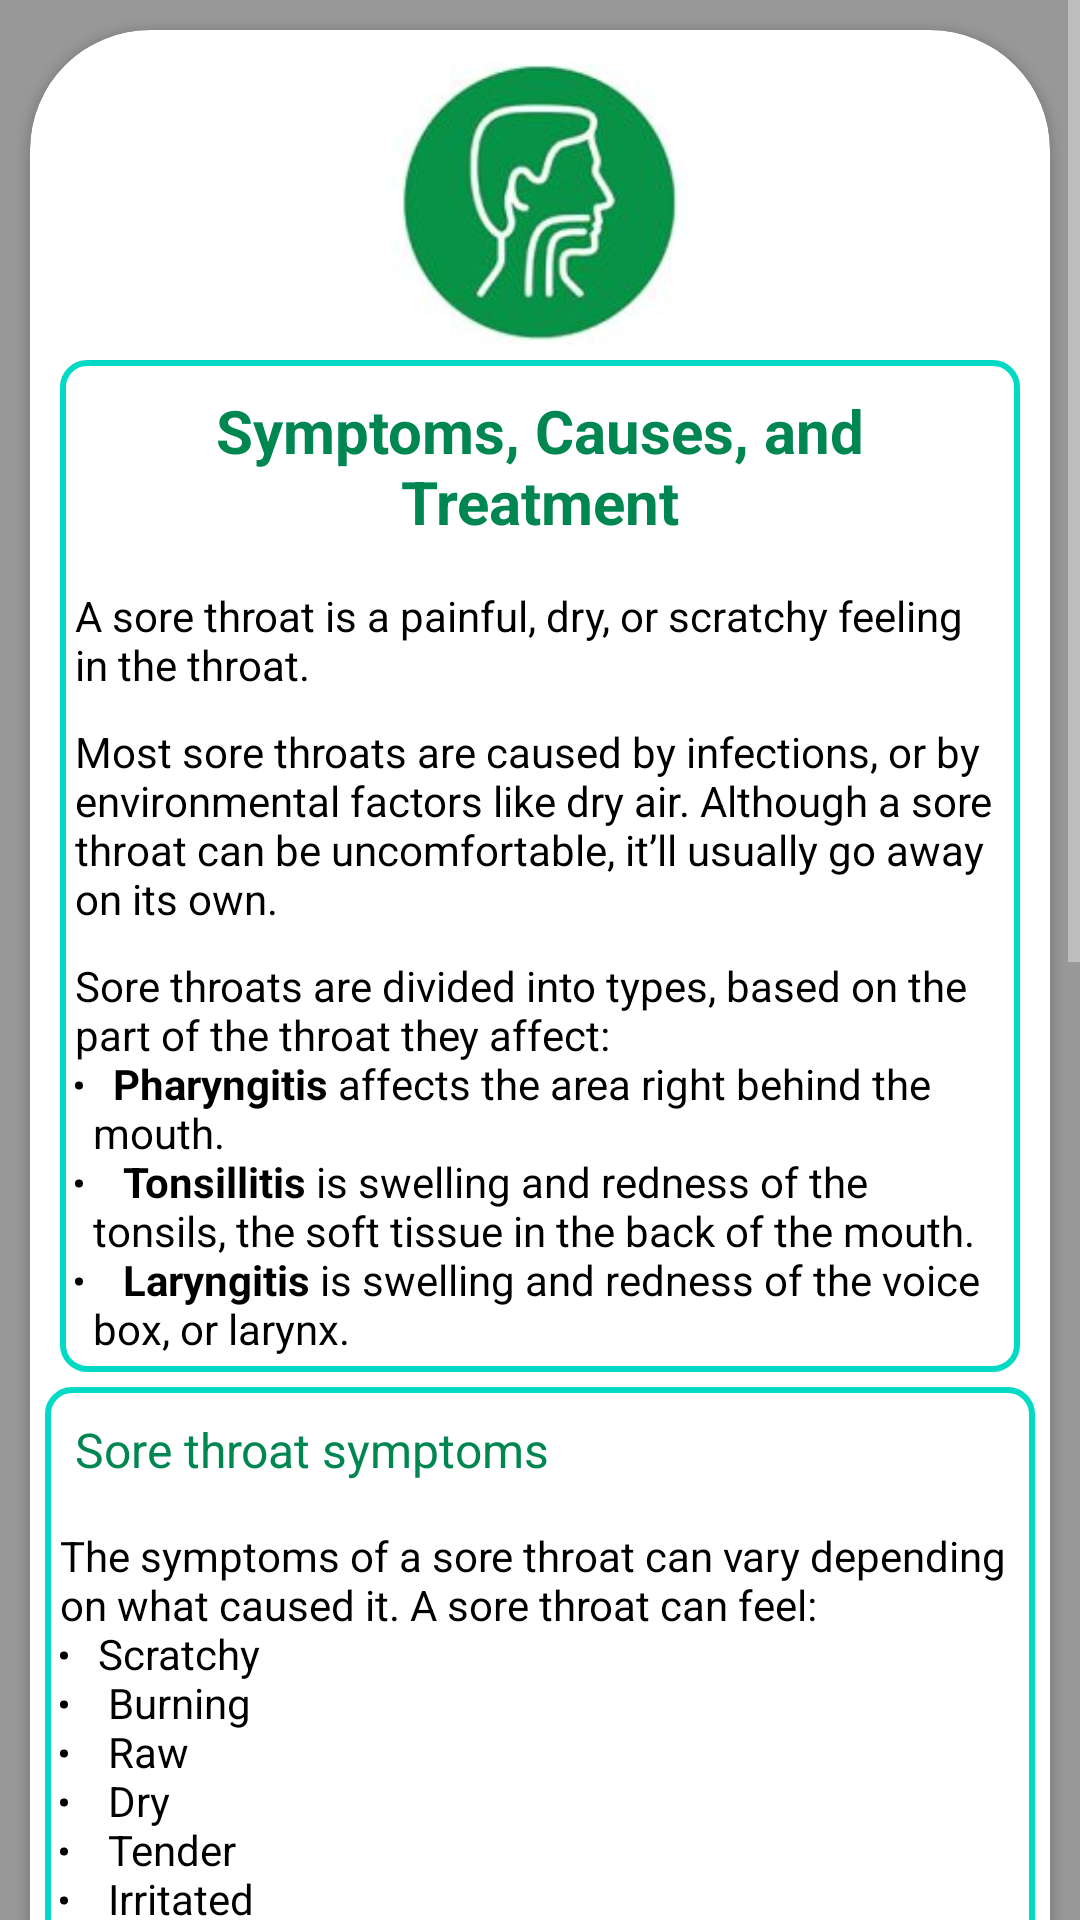

Layout XML and referenced resources for this Android screen:
<!-- AndroidManifest.xml: application theme AppTheme -->
<!-- res/layout/fragment_sore_throad_detail.xml -->
<?xml version="1.0" encoding="utf-8"?>

<LinearLayout xmlns:android="http://schemas.android.com/apk/res/android"
    xmlns:app="http://schemas.android.com/apk/res-auto"
    xmlns:tools="http://schemas.android.com/tools"
    android:layout_width="match_parent"
    android:layout_height="match_parent"
    android:background="@color/colorWhiteTransparent">

    <ScrollView
        android:layout_width="match_parent"
        android:layout_height="wrap_content"
        android:scrollbars="vertical">

        <LinearLayout
            android:layout_width="match_parent"
            android:layout_height="match_parent"
            android:orientation="vertical">
            <androidx.cardview.widget.CardView
                android:id="@+id/fevercardview"
                android:layout_width="match_parent"
                android:layout_height="wrap_content"
                android:layout_gravity="center"
                android:layout_margin="10dp"
                app:cardBackgroundColor="@color/colorWhite"
                app:cardCornerRadius="40dp">

                <LinearLayout
                    android:layout_width="match_parent"
                    android:layout_height="wrap_content"
                    android:layout_gravity="center"
                    android:layout_margin="5dp"
                    android:background="@color/colorWhiteTransparent"
                    android:orientation="vertical">

                    <ImageView
                        android:id="@+id/facts_photo"
                        android:layout_width="100dp"
                        android:layout_height="100dp"
                        android:layout_gravity="center"
                        android:scaleType="centerCrop"
                        app:srcCompat="@drawable/sorethroat" />

                    <LinearLayout
                        android:layout_width="match_parent"
                        android:layout_height="wrap_content"
                        android:layout_gravity="center"
                        android:orientation="vertical"
                        android:layout_margin="5dp"
                        android:background="@drawable/edit_bg">

                        <TextView
                            android:id="@+id/facts_title"
                            android:layout_width="match_parent"
                            android:layout_height="wrap_content"
                            android:layout_margin="10dp"
                            android:text="@string/symptoms_causes_and_treatment"
                            android:textAlignment="center"
                            android:textColor="@color/colorPrimary"
                            android:textSize="20dp"
                            android:textStyle="bold" />

                        <TextView
                            android:layout_width="wrap_content"
                            android:layout_height="wrap_content"
                            android:layout_margin="5dp"
                            android:layout_marginTop="20dp"
                            android:text="@string/a_sore_throat_is_a_painful_dry_or_scratchy_feeling_in_the_throat"
                            android:textAlignment="textStart"
                            android:textColor="#000" />

                        <TextView
                            android:layout_width="wrap_content"
                            android:layout_height="wrap_content"
                            android:layout_margin="5dp"
                            android:layout_marginTop="20dp"
                            android:text="Most sore throats are caused by infections, or by environmental factors like dry air. Although a sore throat can be uncomfortable, it’ll usually go away on its own."
                            android:textAlignment="textStart"
                            android:textColor="#000" />

                        <TextView
                            android:layout_width="match_parent"
                            android:layout_height="wrap_content"
                            android:text="@string/sore_throats_are_divided_into_types"
                            android:textColor="#000"
                            android:layout_margin="5dp"
                            />
                    </LinearLayout>

                    <LinearLayout
                        android:layout_width="match_parent"
                        android:layout_height="wrap_content"
                        android:orientation="vertical"
                        android:background="@drawable/edit_bg"
                        >

                        <TextView
                            android:layout_width="match_parent"
                            android:layout_height="wrap_content"
                            android:text="@string/sore_throat_symptoms"
                            android:textColor="@color/colorPrimary"
                            android:textSize="16sp"
                            android:layout_margin="10dp"/>

                        <TextView
                            android:layout_width="match_parent"
                            android:layout_height="wrap_content"
                            android:text="@string/sore_throat_symptoms_list"
                            android:textColor="#000"
                            android:layout_margin="5dp"
                            />

                    </LinearLayout>

                    <LinearLayout
                        android:layout_width="match_parent"
                        android:layout_height="wrap_content"
                        android:orientation="vertical"
                        android:background="@drawable/edit_bg"
                        android:layout_marginTop="10dp">

                        <TextView
                            android:layout_width="match_parent"
                            android:layout_height="wrap_content"
                            android:text="@string/causes_of_sore_throats"
                            android:textColor="@color/colorPrimary"
                            android:textSize="16sp"
                            android:layout_margin="10dp"/>

                        <TextView
                            android:layout_width="match_parent"
                            android:layout_height="wrap_content"
                            android:text="@string/caluses_of_sore_throat"
                            android:textColor="#000"
                            android:layout_margin="5dp"
                            />

                    </LinearLayout>

                    <LinearLayout
                        android:layout_width="match_parent"
                        android:layout_height="wrap_content"
                        android:layout_marginTop="10dp"
                        android:background="@drawable/edit_bg"
                        android:orientation="vertical">
                        <TextView
                            android:layout_width="match_parent"
                            android:layout_height="wrap_content"
                            android:text="@string/home_remedies_for_a_sore_throat"
                            android:textColor="@color/colorPrimary"
                            android:textSize="16sp"
                            android:layout_margin="10dp"/>

                        <TextView
                            android:layout_width="match_parent"
                            android:layout_height="wrap_content"
                            android:text="@string/you_can_treat_most_sore_throats_at_home_get_plenty_of_rest_to_give_your_immune_system_a_chance_to_fight_the_infection"
                            android:textColor="#000"
                            android:layout_margin="5dp"/>
                        <TextView
                            android:layout_width="match_parent"
                            android:layout_height="wrap_content"
                            android:text="@string/home_remedies_for_a_sore_throat_list"
                            android:textColor="#000"
                            android:layout_margin="5dp"/>


                    </LinearLayout>




                </LinearLayout>
            </androidx.cardview.widget.CardView>

        </LinearLayout>
    </ScrollView>
</LinearLayout>
<!-- resources referenced by this layout -->
<resources>
  <color name="colorPrimary">#008751</color>
  <color name="colorWhite">#FFFFFF</color>
  <color name="colorWhiteTransparent">#80ffffff</color>
  <!-- drawable edit_bg (drawable) -->
  <?xml version="1.0" encoding="utf-8"?>
  
  <shape xmlns:android="http://schemas.android.com/apk/res/android">
  <corners android:radius="8dp"/>
  <stroke android:color="@color/colorAccent2"
      android:width="2dp"/>
  </shape>
  <!-- drawable sorethroat: png bitmap (drawable, 37442 bytes) -->
  <string name="a_sore_throat_is_a_painful_dry_or_scratchy_feeling_in_the_throat">A sore throat is a painful, dry, or scratchy feeling in the throat.</string>
  <string name="caluses_of_sore_throat"> Causes of sore throats range from infections to injuries. Here are the most common sore throat causes.\n
          <ul>
              \t<li> Colds, the flu, and other viral infections</li>\n
              \t<li> Strep throat and other bacterial infections  </li> \n
              \t<li> Allergies </li> \n
              \t<li> Dry air </li> \n
              \t<li> Smoke, chemicals, and other irritants </li> \n
              \t<li> Injury </li> \n
              \t<li> Gastroesophageal reflux disease (GERD) </li> \n
              \t<li> Tumor </li>
           </ul>
      </string>
  <string name="causes_of_sore_throats">Causes of sore throats</string>
  <string name="home_remedies_for_a_sore_throat">Home remedies for a sore throat</string>
  <string name="home_remedies_for_a_sore_throat_list"> To relieve the pain of a sore throat:\n
          <ul>
              \t<li> Gargle with a mixture of warm water and 1/2 to 1 teaspoon of salt.</li>\n
              \t<li> Drink warm liquids that feel soothing to the throat, such as hot tea with honey, soup broth, or warm water with lemon. Herbal teas are especially soothing to a sore throat  </li> \n
              \t<li> Cool your throat by eating a cold treat like a popsicle or ice cream. </li> \n
              \t<li> Suck on a piece of hard candy or a lozenge. </li> \n
              \t<li> Turn on a cool mist humidifier to add moisture to the air. </li> \n
              \t<li> Rest your voice until your throat feels better. </li>
              \t<li> Tumor </li>
           </ul>
      </string>
  <string name="sore_throat_symptoms">Sore throat symptoms</string>
  <string name="sore_throat_symptoms_list"> The symptoms of a sore throat can vary depending on what caused it. A sore throat can feel:\n
          <ul>
              \t<li> Scratchy</li>\n
              \t<li> Burning  </li> \n
              \t<li> Raw </li> \n
              \t<li> Dry </li> \n
              \t<li> Tender </li> \n
              \t<li> Irritated </li> \n
           </ul>
      </string>
  <string name="sore_throats_are_divided_into_types"> Sore throats are divided into types, based on the part of the throat they affect:\n
          <ul>
              \t<li> <b>Pharyngitis</b> affects the area right behind the mouth.</li>\n
              \t<li> <b>Tonsillitis</b> is swelling and redness of the tonsils, the soft tissue in the back of the mouth.  </li> \n
              \t<li> <b>Laryngitis</b> is swelling and redness of the voice box, or larynx. </li>
           </ul>
      </string>
  <string name="symptoms_causes_and_treatment">Symptoms, Causes, and Treatment</string>
  <string name="you_can_treat_most_sore_throats_at_home_get_plenty_of_rest_to_give_your_immune_system_a_chance_to_fight_the_infection">You can treat most sore throats at home. Get plenty of rest to give your immune system a chance to fight the infection.</string>
  <style name="AppTheme" parent="Theme.AppCompat">
          
          <item name="colorPrimary">@color/colorPrimary</item>
          <item name="colorPrimaryDark">@color/colorPrimary</item>
          <item name="colorAccent">@color/colorAccent</item>
      </style>
  <color name="colorAccent2">#03DAC5</color>
  <color name="colorAccent">#FF4081</color>
</resources>
